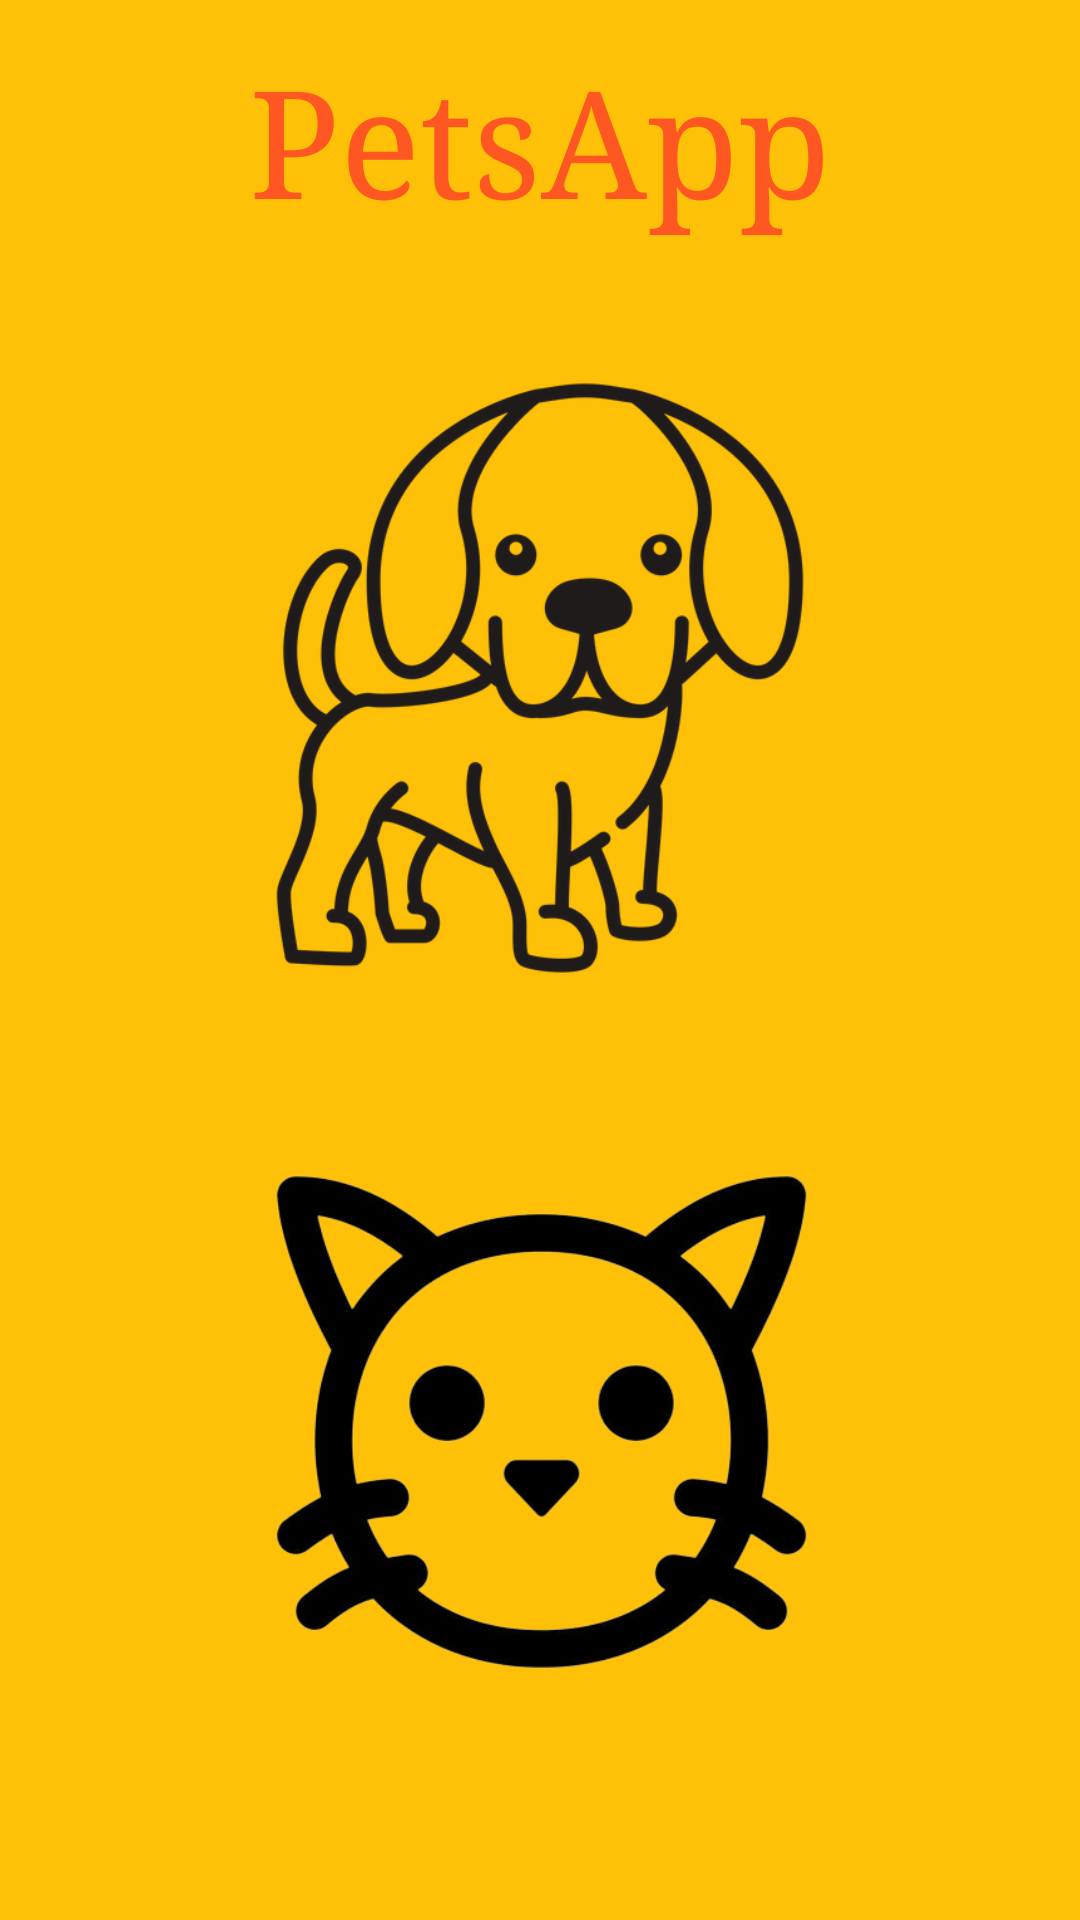

Android layout source for this screen:
<!-- AndroidManifest.xml: application theme Theme.AppsPetssss -->
<!-- res/layout/activity_main.xml -->
<?xml version="1.0" encoding="utf-8"?>
<androidx.constraintlayout.widget.ConstraintLayout xmlns:android="http://schemas.android.com/apk/res/android"
    xmlns:app="http://schemas.android.com/apk/res-auto"
    xmlns:tools="http://schemas.android.com/tools"
    android:layout_width="match_parent"
    android:layout_height="match_parent"
    android:background="#FFC107"
    tools:context=".MainActivity">

    <TextView
        android:id="@+id/textView"
        android:layout_width="wrap_content"
        android:layout_height="wrap_content"
        android:fontFamily="serif"
        android:text="PetsApp"
        android:textColor="#FF5722"
        android:textSize="50dp"
        app:layout_constraintBottom_toBottomOf="parent"
        app:layout_constraintEnd_toEndOf="parent"
        app:layout_constraintStart_toStartOf="parent"

        app:layout_constraintTop_toTopOf="parent"
        app:layout_constraintVertical_bias="0.024" />

    <ImageView
        android:id="@+id/imageView4"
        android:layout_width="222dp"
        android:layout_height="214dp"
        app:layout_constraintBottom_toBottomOf="parent"
        app:layout_constraintEnd_toEndOf="parent"
        app:layout_constraintStart_toStartOf="parent"
        app:layout_constraintTop_toTopOf="parent"
        app:layout_constraintVertical_bias="0.279"
        app:srcCompat="@drawable/Cachorrin" />

    <ImageView
        android:id="@+id/imageView6"
        android:layout_width="221dp"
        android:layout_height="210dp"
        app:layout_constraintBottom_toBottomOf="parent"
        app:layout_constraintEnd_toEndOf="parent"
        app:layout_constraintHorizontal_bias="0.503"
        app:layout_constraintStart_toStartOf="parent"
        app:layout_constraintTop_toTopOf="parent"
        app:layout_constraintVertical_bias="0.858"
        app:srcCompat="@drawable/Gatin" />

</androidx.constraintlayout.widget.ConstraintLayout>
<!-- resources referenced by this layout -->
<resources>
  <!-- drawable Cachorrin: png bitmap (drawable, 66029 bytes) -->
  <!-- drawable Gatin: png bitmap (drawable, 54500 bytes) -->
  <style name="Theme.AppsPetssss" parent="Base.Theme.AppsPetssss" />
  <style name="Base.Theme.AppsPetssss" parent="Theme.Material3.DayNight.NoActionBar">
          
          
      </style>
</resources>
